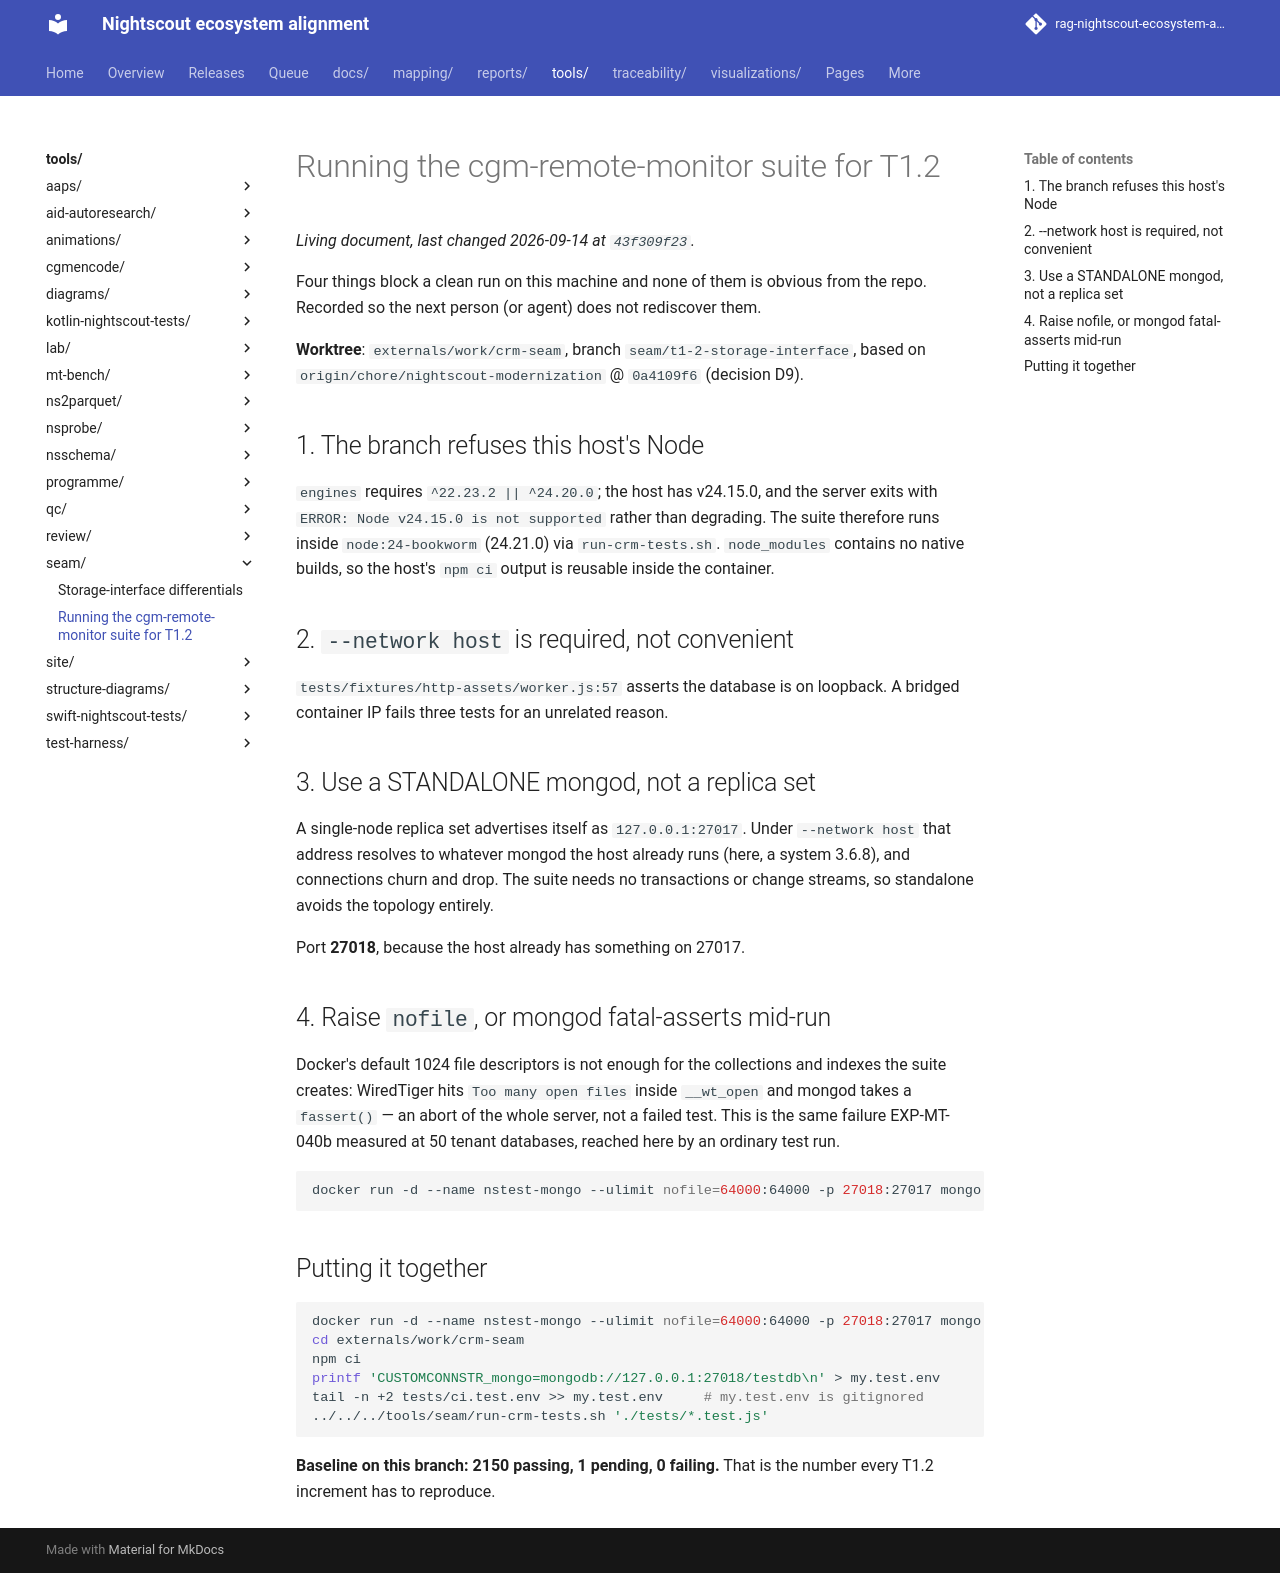

repository: bewest/rag-nightscout-ecosystem-alignment · page: tools/seam/T1.2-ENVIRONMENT.html · generator: mkdocs

# Running the cgm-remote-monitor suite for T1.2

Four things block a clean run on this machine and none of them is obvious from
the repo. Recorded so the next person (or agent) does not rediscover them.

**Worktree**: `externals/work/crm-seam`, branch `seam/t1-2-storage-interface`,
based on `origin/chore/nightscout-modernization` @ `0a4109f6` (decision D9).

## 1. The branch refuses this host's Node

`engines` requires `^22.23.2 || ^24.20.0`; the host has v24.15.0, and the server
exits with `ERROR: Node v24.15.0 is not supported` rather than degrading. The
suite therefore runs inside `node:24-bookworm` (24.21.0) via
`run-crm-tests.sh`. `node_modules` contains no native builds, so the host's
`npm ci` output is reusable inside the container.

## 2. `--network host` is required, not convenient

`tests/fixtures/http-assets/worker.js:57` asserts the database is on loopback.
A bridged container IP fails three tests for an unrelated reason.

## 3. Use a STANDALONE mongod, not a replica set

A single-node replica set advertises itself as `127.0.0.1:27017`. Under
`--network host` that address resolves to whatever mongod the host already runs
(here, a system 3.6.8), and connections churn and drop. The suite needs no
transactions or change streams, so standalone avoids the topology entirely.

Port **27018**, because the host already has something on 27017.

## 4. Raise `nofile`, or mongod fatal-asserts mid-run

Docker's default 1024 file descriptors is not enough for the collections and
indexes the suite creates: WiredTiger hits `Too many open files` inside
`__wt_open` and mongod takes a `fassert()` — an abort of the whole server, not a
failed test. This is the same failure EXP-MT-040b measured at 50 tenant
databases, reached here by an ordinary test run.

```bash
docker run -d --name nstest-mongo --ulimit nofile=64000:64000 -p 27018:27017 mongo:7
```

## Putting it together

```bash
docker run -d --name nstest-mongo --ulimit nofile=64000:64000 -p 27018:27017 mongo:7
cd externals/work/crm-seam
npm ci
printf 'CUSTOMCONNSTR_mongo=mongodb://127.0.0.1:27018/testdb\n' > my.test.env
tail -n +2 tests/ci.test.env >> my.test.env     # my.test.env is gitignored
../../../tools/seam/run-crm-tests.sh './tests/*.test.js'
```

**Baseline on this branch: 2150 passing, 1 pending, 0 failing.** That is the
number every T1.2 increment has to reproduce.
